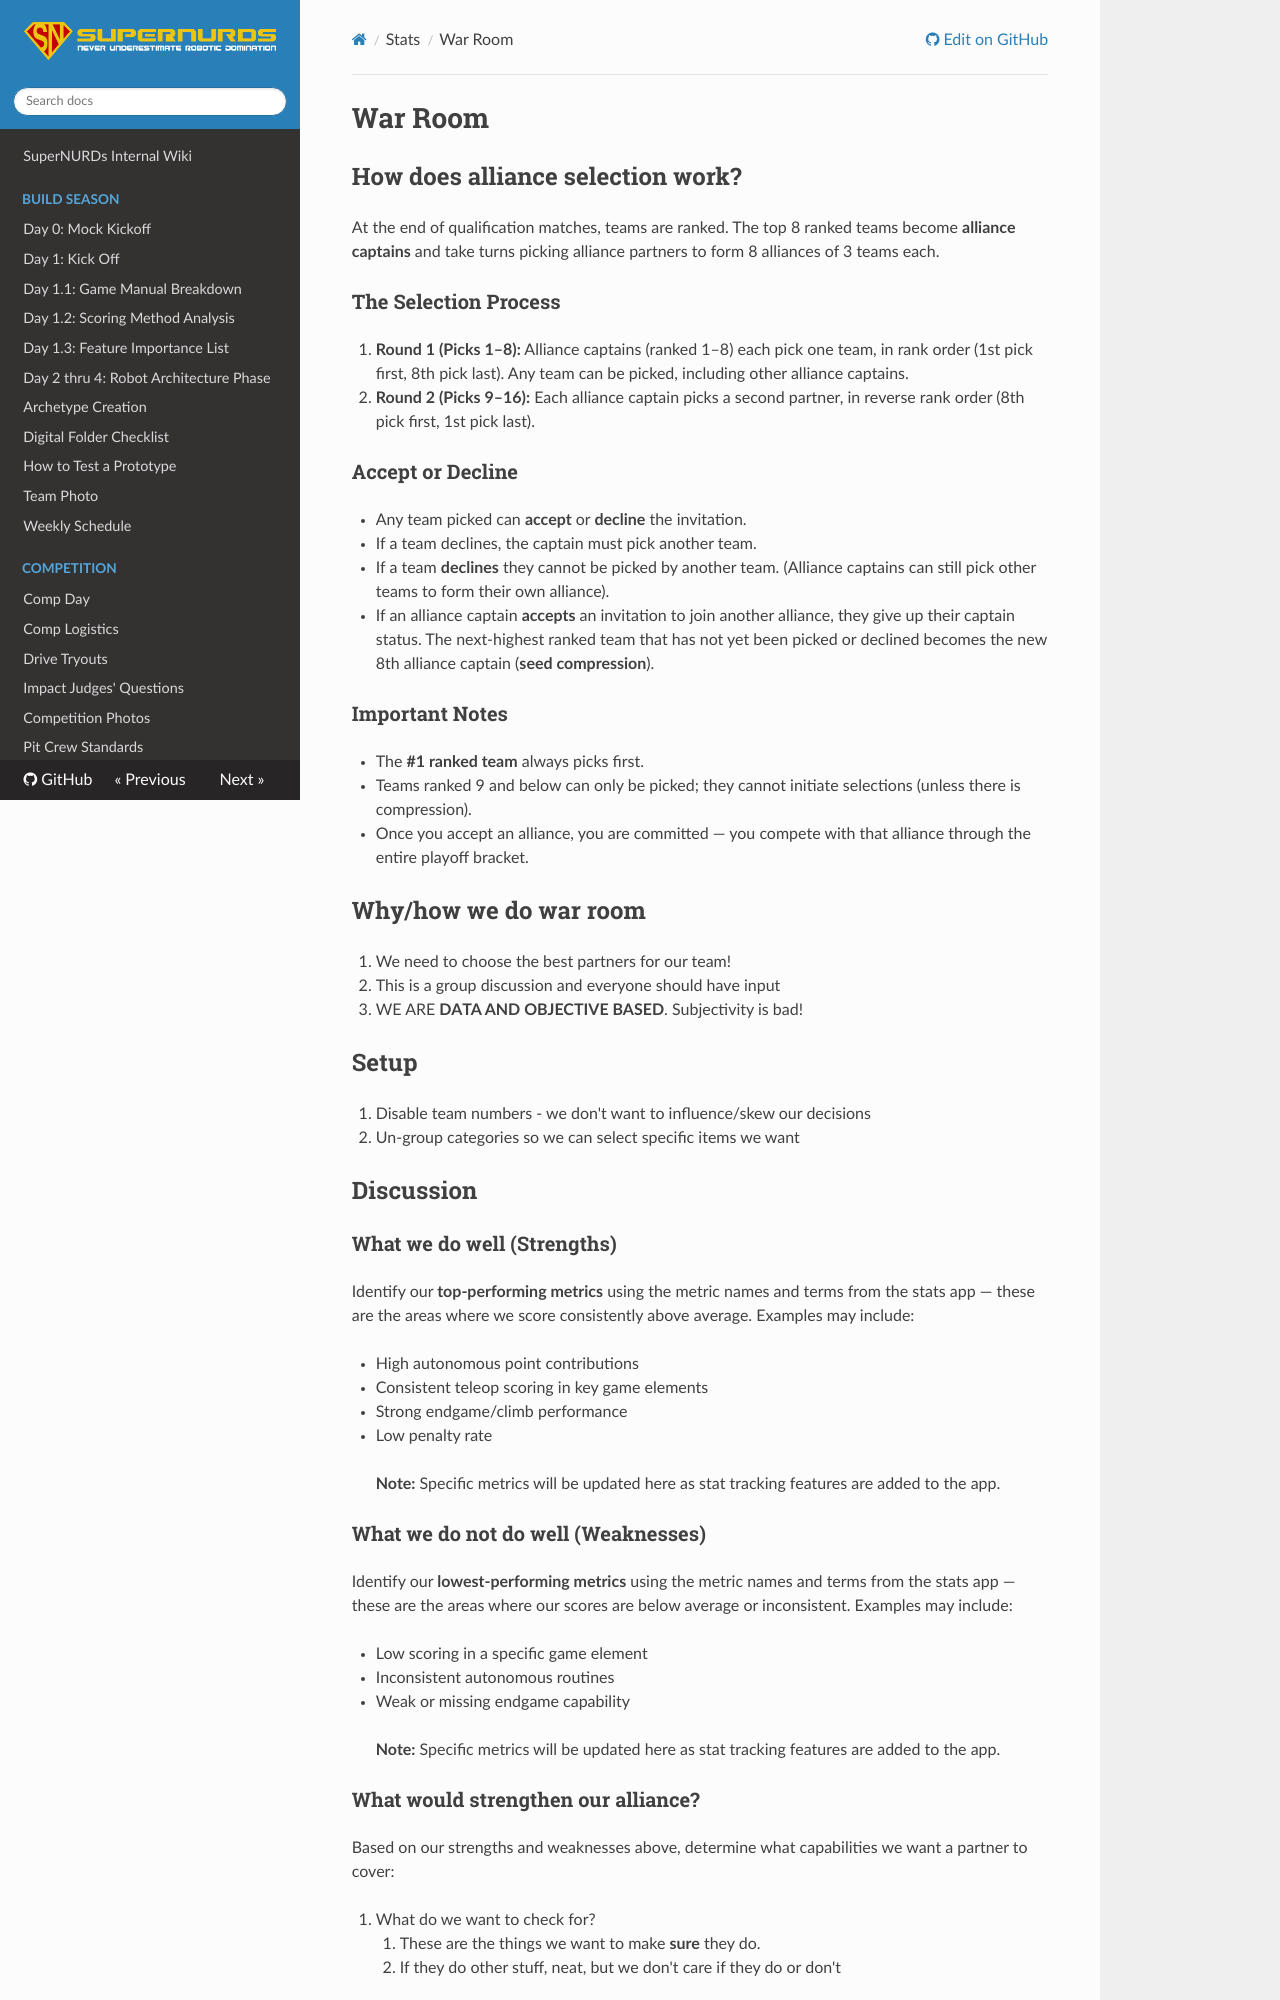

repository: FRCTeam3255/Wiki · page: Stats/War Room/index.html · generator: mkdocs

# War Room

## How does alliance selection work?

At the end of qualification matches, teams are ranked. The top 8 ranked teams become **alliance captains** and take turns picking alliance partners to form 8 alliances of 3 teams each.

### The Selection Process

1. **Round 1 (Picks 1–8):** Alliance captains (ranked 1–8) each pick one team, in rank order (1st pick first, 8th pick last). Any team can be picked, including other alliance captains.
2. **Round 2 (Picks 9–16):** Each alliance captain picks a second partner, in reverse rank order (8th pick first, 1st pick last).

### Accept or Decline

- Any team picked can **accept** or **decline** the invitation.
- If a team declines, the captain must pick another team.
- If a team **declines** they cannot be picked by another team. (Alliance captains can still pick other teams to form their own alliance).
- If an alliance captain **accepts** an invitation to join another alliance, they give up their captain status. The next-highest ranked team that has not yet been picked or declined becomes the new 8th alliance captain (**seed compression**).

### Important Notes

- The **#1 ranked team** always picks first.
- Teams ranked 9 and below can only be picked; they cannot initiate selections (unless there is compression).
- Once you accept an alliance, you are committed — you compete with that alliance through the entire playoff bracket.

## Why/how we do war room

1. We need to choose the best partners for our team!
2. This is a group discussion and everyone should have input
3. WE ARE **DATA AND OBJECTIVE BASED**. Subjectivity is bad!

## Setup

1. Disable team numbers - we don't want to influence/skew our decisions
1. Un-group categories so we can select specific items we want

## Discussion

### What we do well (Strengths)

Identify our **top-performing metrics** using the metric names and terms from the stats app — these are the areas where we score consistently above average. Examples may include:

- High autonomous point contributions
- Consistent teleop scoring in key game elements
- Strong endgame/climb performance
- Low penalty rate

> **Note:** Specific metrics will be updated here as stat tracking features are added to the app.

### What we do not do well (Weaknesses)

Identify our **lowest-performing metrics** using the metric names and terms from the stats app — these are the areas where our scores are below average or inconsistent. Examples may include:

- Low scoring in a specific game element
- Inconsistent autonomous routines
- Weak or missing endgame capability

> **Note:** Specific metrics will be updated here as stat tracking features are added to the app.
